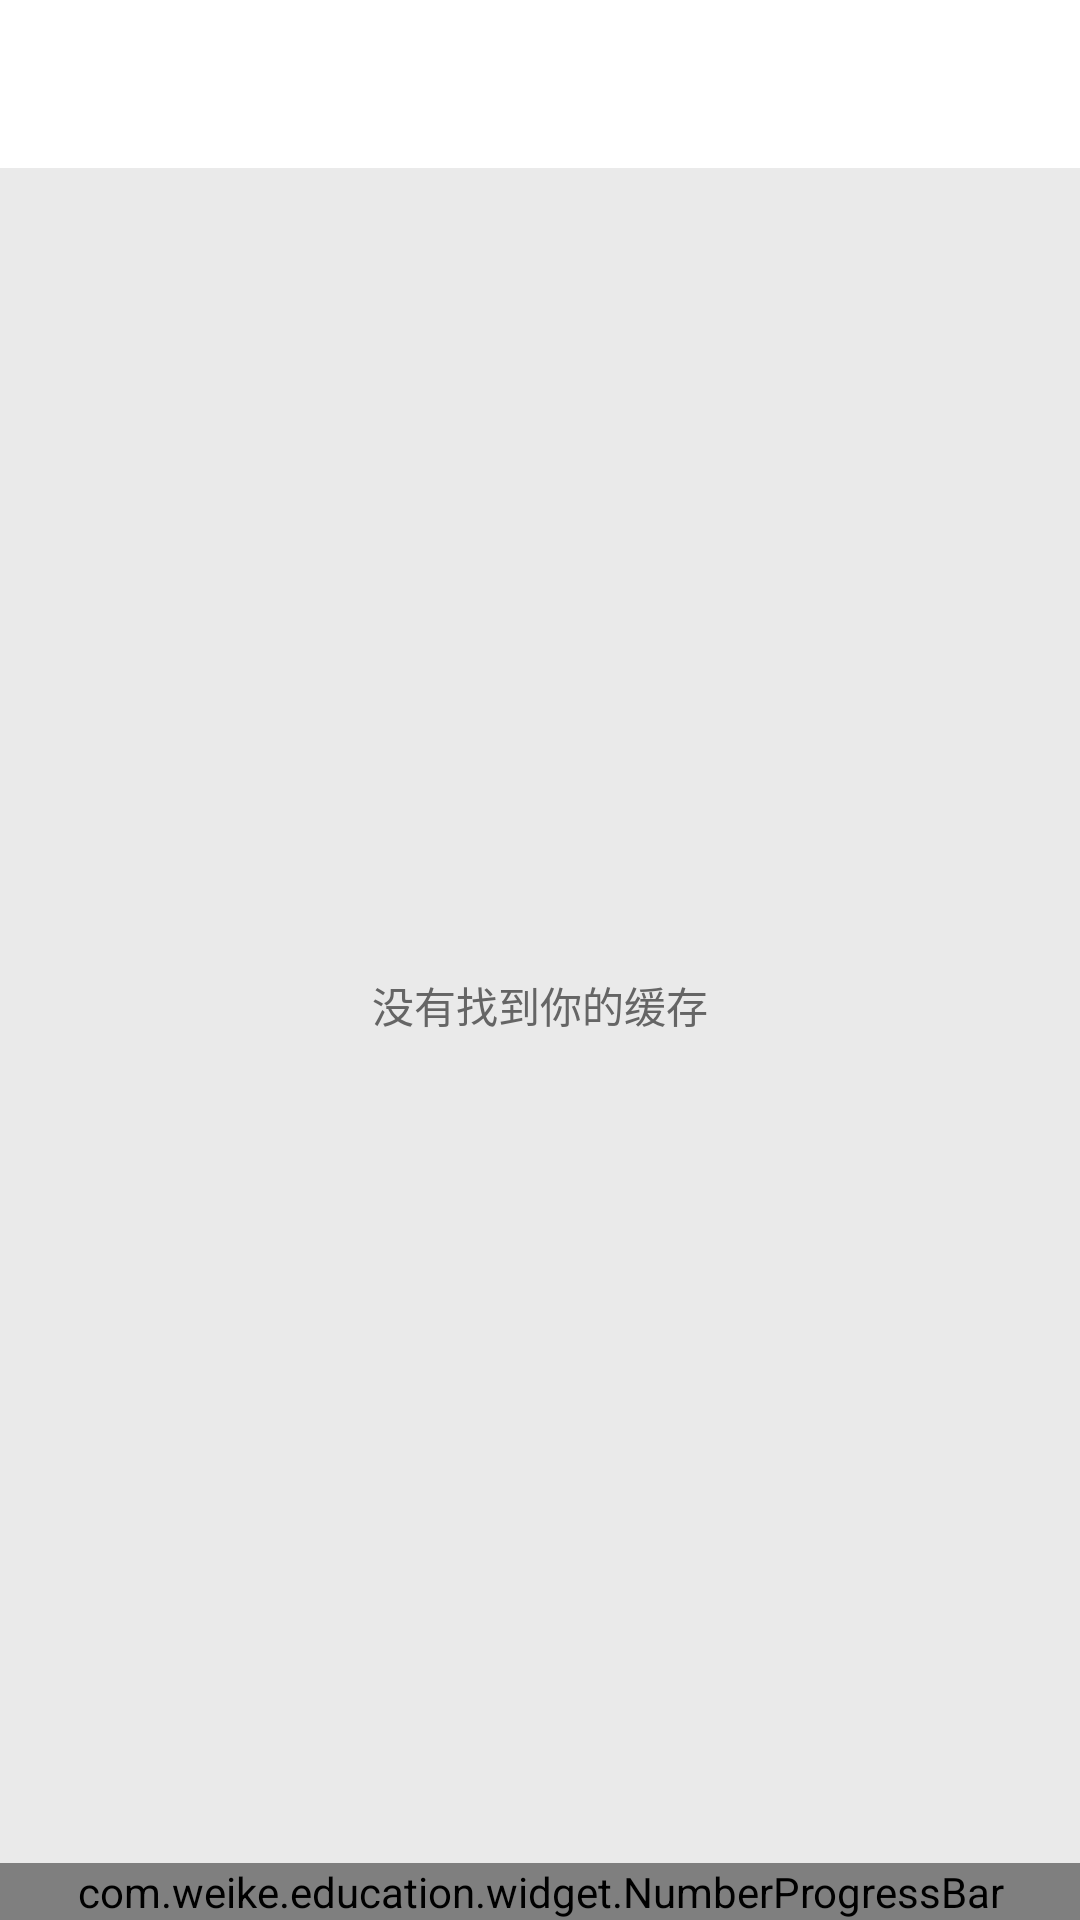

Reconstruct the res/layout file that produces this screen, plus the resources it refers to.
<!-- AndroidManifest.xml: application theme BaseAppTheme -->
<!-- res/layout/activity_cache_record.xml -->
<?xml version="1.0" encoding="utf-8"?>
<android.support.constraint.ConstraintLayout
    xmlns:android="http://schemas.android.com/apk/res/android"
    xmlns:app="http://schemas.android.com/apk/res-auto"
    xmlns:tools="http://schemas.android.com/tools"
    android:layout_width="match_parent"
    android:layout_height="match_parent"
    android:orientation="vertical">

    <include layout="@layout/common_toolbar"/>


    <TextView
        android:id="@+id/tv_no_data"
        android:layout_width="wrap_content"
        android:layout_height="wrap_content"
        android:layout_marginTop="@dimen/dp30"
        android:text="没有找到你的缓存"
        android:textColor="@color/font_gray"
        android:textSize="@dimen/text_size_14"
        app:layout_constraintBottom_toBottomOf="parent"
        app:layout_constraintEnd_toEndOf="parent"
        app:layout_constraintStart_toStartOf="parent"
        app:layout_constraintTop_toTopOf="parent"/>


    <com.weike.education.widget.NumberProgressBar
        android:id="@+id/progress_bar"
        style="@style/NumberProgressBar_Beauty_Red"
        android:layout_width="match_parent"
        android:layout_height="wrap_content"
        app:layout_constraintBottom_toBottomOf="parent"
        app:progress_max="100"
        app:progress_text_visibility="invisible"/>

    <TextView
        android:id="@+id/tv_cache_size"
        android:layout_width="wrap_content"
        android:layout_height="wrap_content"
        android:layout_gravity="center"
        android:gravity="center"
        android:paddingStart="@dimen/dp10"
        android:textColor="@color/white"
        android:textSize="@dimen/text_size_14"
        app:layout_constraintTop_toTopOf="@+id/progress_bar"
        tools:ignore="MissingConstraints,RtlSymmetry"/>
</android.support.constraint.ConstraintLayout>
<!-- res/layout/common_toolbar.xml (included above) -->
<?xml version="1.0" encoding="utf-8"?>
<merge xmlns:android="http://schemas.android.com/apk/res/android"
       xmlns:app="http://schemas.android.com/apk/res-auto"
       android:layout_width="match_parent"
       android:layout_height="wrap_content">

    <android.support.design.widget.AppBarLayout
        android:layout_width="match_parent"
        android:layout_height="wrap_content"
        android:theme="@style/AppTheme.AppBarOverlay"
        app:elevation="@dimen/dp0">

        <android.support.v7.widget.Toolbar
            android:id="@+id/toolbar"
            android:layout_width="match_parent"
            android:layout_height="wrap_content"
            android:background="@color/white"
            app:popupTheme="@style/ToolbarPopupTheme"
            app:titleTextAppearance="@style/Toolbar.TitleText">
        </android.support.v7.widget.Toolbar>
    </android.support.design.widget.AppBarLayout>
</merge>
<!-- resources referenced by this layout -->
<resources>
  <color name="font_gray">#656565</color>
  <color name="white">#FFFFFF</color>
  <dimen name="dp0">0dip</dimen>
  <dimen name="dp10">10.0dip</dimen>
  <dimen name="dp30">30.0dip</dimen>
  <dimen name="text_size_14">14.0sp</dimen>
  <style name="AppTheme.AppBarOverlay" parent="ThemeOverlay.AppCompat.Dark.ActionBar" />
  <style name="NumberProgressBar_Beauty_Red">
          <item name="android:layout_height">wrap_content</item>
          <item name="android:layout_width">match_parent</item>
          <item name="progress_max">100</item>
          <item name="progress_current">0</item>
          <item name="progress_unreached_color">@color/gray_light</item>
          <item name="progress_reached_color">@color/tab_textSelectColor</item>
          <item name="progress_text_size">10sp</item>
          <item name="progress_text_color">@color/white</item>
          <item name="progress_reached_bar_height">20dp</item>
          <item name="progress_unreached_bar_height">20dp</item>
      </style>
  <style name="Toolbar.TitleText" parent="TextAppearance.Widget.AppCompat.Toolbar.Title">
          <item name="android:textSize">16sp</item>
          <item name="android:textStyle">bold</item>
          <item name="android:textColor">@android:color/black</item>
      </style>
  <style name="ToolbarPopupTheme" parent="@style/ThemeOverlay.AppCompat.Dark">
          <item name="android:colorBackground">@color/white</item>
          <item name="actionOverflowMenuStyle">@style/OverflowMenuStyle
          </item> 
      </style>
  <style name="BaseAppTheme" parent="Theme.AppCompat.DayNight.NoActionBar">
  
          
          <item name="colorPrimary">@color/colorPrimary</item>
          <item name="colorPrimaryDark">@color/colorPrimaryDark</item>
          <item name="colorAccent">@color/colorAccent</item>
          <item name="android:windowBackground">@color/window_background</item>
      </style>
  <color name="gray_light">#dcdcdc</color>
  <color name="tab_textSelectColor">#0CB65B</color>
  <style name="OverflowMenuStyle" parent="Widget.AppCompat.Light.PopupMenu.Overflow">
          <item name="overlapAnchor">false</item>  
      </style>
  <color name="colorPrimary">#2D3035</color>
  <color name="colorPrimaryDark">#303F9F</color>
  <color name="colorAccent">#FF4081</color>
  <color name="window_background">#eaeaea</color>
</resources>
